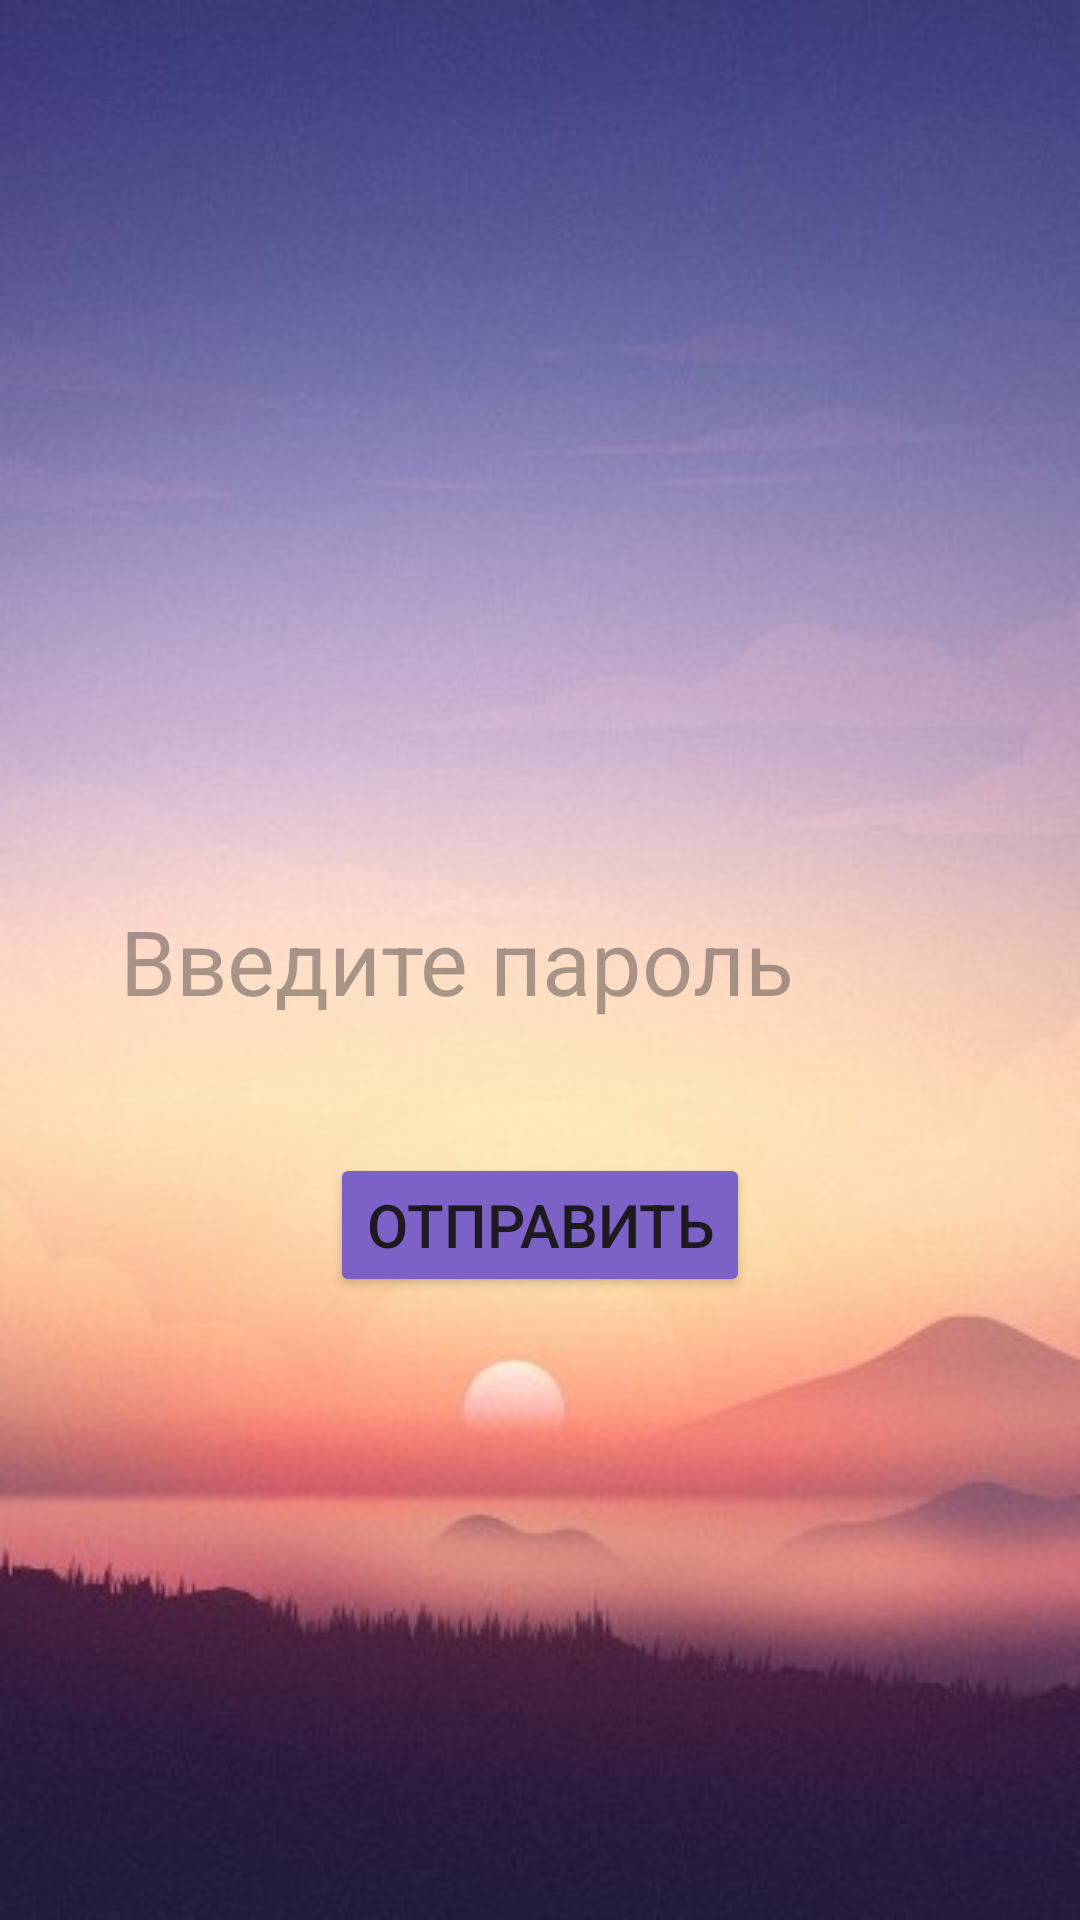

Reconstruct the res/layout file that produces this screen, plus the resources it refers to.
<!-- AndroidManifest.xml: application theme Theme.Zhazira_3_1 -->
<!-- res/layout/activity_main.xml -->
<?xml version="1.0" encoding="utf-8"?>
<androidx.constraintlayout.widget.ConstraintLayout xmlns:android="http://schemas.android.com/apk/res/android"
    xmlns:app="http://schemas.android.com/apk/res-auto"
    xmlns:tools="http://schemas.android.com/tools"
    android:layout_width="match_parent"
    android:background="@drawable/sunset"
    android:layout_height="match_parent"
    tools:context=".MainActivity">

    <EditText
        android:id="@+id/et_enter_password"
        app:layout_constraintStart_toStartOf="parent"
        app:layout_constraintEnd_toEndOf="parent"
        app:layout_constraintTop_toTopOf="parent"
        app:layout_constraintBottom_toBottomOf="parent"
        android:hint="@string/et_enter_password"
        android:textColor="@color/black"
        android:background="@drawable/et_corners"
        android:padding="14dp"
        android:textSize="30sp"
        android:layout_marginHorizontal="26dp"
        android:layout_width="match_parent"
        android:layout_height="wrap_content"/>

    <Button
        android:id="@+id/btn_send"
        android:text="@string/btn_send"
        android:textSize="20sp"
        android:backgroundTint="@color/violet"
        app:layout_constraintStart_toStartOf="parent"
        app:layout_constraintEnd_toEndOf="parent"
        android:layout_marginTop="30dp"
        app:layout_constraintTop_toBottomOf="@id/et_enter_password"
        android:layout_width="wrap_content"
        android:layout_height="wrap_content"/>

</androidx.constraintlayout.widget.ConstraintLayout>
<!-- resources referenced by this layout -->
<resources>
  <color name="black">#FF000000</color>
  <color name="violet">#7C62C6</color>
  <!-- drawable sunset: jpg bitmap (drawable, 24696 bytes) -->
  <string name="btn_send">Отправить</string>
  <string name="et_enter_password">Введите пароль</string>
  <style name="Theme.Zhazira_3_1" parent="Base.Theme.Zhazira_3_1" />
  <style name="Base.Theme.Zhazira_3_1" parent="Theme.Material3.DayNight.NoActionBar">
          
          
      </style>
</resources>
